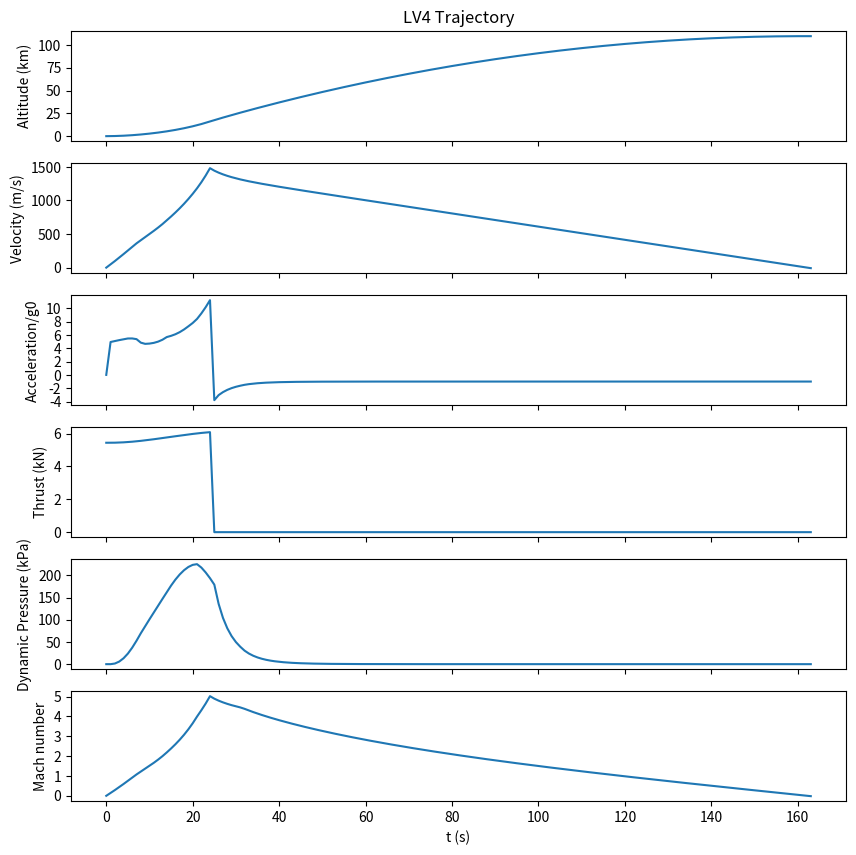

Generate this figure with matplotlib:
from math import sqrt, pi, exp, log, cos
import numpy as np

class sim: #A simple forward Euler integration for rocket trajectories
    def dry_mass(L, dia):
        m_avionics = 3.3
        m_recovery = 4
        m_payload = 2
        m_tankage = 20.88683068354522*L*dia*pi
        m_engine = 2
        m_feedsys = 20
        m_airframe  = 6
        return (m_avionics + m_recovery + m_payload + m_tankage 
        + m_engine + m_feedsys + m_airframe)
        
    def propellant_mass(A, L, OF=1.3):
        rho_alc = 852.3 #density of ethanol fuel [kg/m^3]
        rho_lox = 1141.0 #density of lox [kg/m^3]
        L_lox = L/(rho_lox/(rho_alc*OF) + 1)
        m_lox = rho_lox*L_lox*A #oxidizer mass [kg]
        m_alc = rho_alc*(L-L_lox)*A #fuel mass [kg]
        return m_alc + m_lox
    
    def std_at(h): #U.S. 1976 Standard Atmosphere
        if h < 11000:
            T = 15.04 - 0.00649*h
            p = 101.29*((T + 273.1)/288.08)**5.256
        
        elif 11000 <= h and h <25000:
            T = -56.46
            p = 22.65*exp(1.73 - 0.000157*h)
        
        else:
            T = -131.21 + 0.00299*h
            p = 2.488 * ((T + 273.1)/216.6)**(-11.388)
            
        rho = p/(0.2869*(T + 273.1)) #ambient air density
        p_a = p*1000 #ambient air pressure
        T_a = T + 273.1 #ambient air temperature
        return p_a, rho, T_a
        
    def thrust(x, p_ch, T_ch, p_e, ke, Re, mdot):
        p_a = sim.std_at(x)[0] 
        p_t = p_ch*(1 + (ke - 1)/2)**(-ke/(ke - 1)) #Throat pressure
        T_t = T_ch*(1/(1 + (ke - 1)/2)) #Throat temperature
        A_t = (mdot / p_t)*sqrt(Re*T_t/ke) #Throat area
        A_e = A_t*(2/(ke + 1))**(1/(ke - 1))*(p_ch/p_e)**(1/ke) * 1/sqrt((ke + 1)/(ke - 1)*(1 - (p_e/p_ch)**((ke - 1)/ke))) #Exit area
        ex = A_e/A_t
        alpha_t = [14, 11, 10, 9] #lookup table of divergence angles, assuming 80% bell
        ex_t = [5, 10, 15, 20]
        alpha= np.interp(ex, ex_t, alpha_t)
        lam = 0.5*(1 + cos(alpha *pi/180)) #thrust cosine loss correction, even in extreme cases this is definitely not an O(1) effect 
        Ve = lam*sqrt(2*ke/(ke - 1)*Re*T_ch*(1 - (p_e/p_ch)**((ke - 1)/ke))) #exhaust velocity
        F = mdot*Ve + (p_e - p_a)*A_e  #Thrust force, ignoring that isp increases w/ p_ch
        return F, A_t, A_e, Ve
    
    def drag(x, v, A, Ma):
        #check Knudsen number and switch drag models (e.g. rarified gas dyn vs. quadratic drag)
        (p_a, rho, T_a) = sim.std_at(x)
        C_d_t = [0.15, 0.15, 0.3, 0.45, 0.25, 0.2, 0.175, .15, .15] #super cheesy lookup table for drag coefficients (historical data for V-2)
        Ma_t = [0, 0.6, 1.0, 1.1, 2, 3, 4, 5, 5.6]
        C_d = np.interp(Ma, Ma_t, C_d_t)
        
        """
        drag coefficient, placeholder scalar constant should be a function of Mach number 
        e.g. run some simulations in Star and curve fit via Cd = a*Ma**b + C_d0
        """
        
        q = 0.5 * rho * v**2 #dyanmic pressure [Pa]
        D = q * C_d * A #drag force [N]
        return D, q
        
    def trajectory(L, mdot, dia, p_e, p_ch=350, T_ch=3500, ke=1.3, Re=349, x_init=0):
        #Note combustion gas properties ke, Re, T_ch, etc, determined from CEA
        
        #physical constants
        g_0 = 9.81 #gravitational acceleration
        dt = 1 #time step
        ka = 1.4 #Ratio of specific heats, air
        Ra = 287.1 #avg. specific gas constant (dry air)
    
        #LV design variables
        dia *= 0.0254 #convert in to m
        A = pi*(dia/2)**2 #airframe frontal area projected onto a circle of raduis r
        m_dry = sim.dry_mass(L, A) #dry mass, call from function
        mdot = mdot #mass flow rate
        mdot_old = mdot
        p_ch *= 6894.76 #chamber pressure, convert psi to Pa
        p_e *= 1000 #exit pressure, convert kPa to Pa
    
    
        #initial conditions
        x = [x_init]
        v = [0]
        a = [0]
        t = [0]
        rho = [sim.std_at(x[-1])[1]]
        p_a = [sim.std_at(x[-1])[0]]
        T_a = [sim.std_at(x[-1])[2]]
        m_prop = [sim.propellant_mass(A, L)]
        m = [m_dry + m_prop[-1]]
        (F, A_t, A_e, Ve) = sim.thrust(x[-1], p_ch, T_ch, p_e, ke, Re, mdot)
        F = [F]
        D = [0]
        Ma = [0]
        q = [0]
        r = (m_prop[0] + m_dry)/m_dry #mass ratio
        dV1 = 'abcd' #Ve*log(r)/1000 #Tsiolkovsky's bane
        
        while True:
            p_a.append(sim.std_at(x[-1])[0])
            rho.append(sim.std_at(x[-1])[1])
            T_a.append(sim.std_at(x[-1])[2])
            if m_prop[-1] > 0:
                (Fr, A_t, A_e, Ve) = sim.thrust(x[-1], p_ch, T_ch, p_e, ke, Re, mdot)
                F.append(Fr)
                m_prop.append(m_prop[-1] - mdot*dt)
            else:
                Ve = sim.thrust(x[-1], p_ch, T_ch, p_e, ke, Re, mdot_old)[3]
                F.append(0)
                mdot = 0
                m_prop[-1] = 0
            q.append(sim.drag(x[-1], v[-1], A, Ma[-1])[1])
            D.append(sim.drag(x[-1], v[-1], A, Ma[-1])[0])
            a.append((F[-1] - D[-1])/m[-1] - g_0)
            v.append(a[-1]*dt + v[-1])
            x.append(v[-1]*dt + x[-1]) 
            Ma.append(v[-1]/sqrt(ka*Ra*T_a[-1]))
            t.append(t[-1] + dt)
            m.append(m_dry + m_prop[-1])
            TWR = a[1]/g_0 #constraint
            ex = A_e/A_t
            S_crit = p_e/p_a[0] #constraint
            if v[-1] <= 0:
                x = np.array(x)
                a = np.array(a)
                F = np.array(F)
                D = np.array(D)
                q = np.array(q)
                return x, v, a, t, F, D, Ma, rho, p_a, T_a, TWR, ex, Ve, A_t, dV1, m, S_crit, q, m_prop
 
if __name__ == '__main__': # Testing
    X0 = [1.35502401,   2.29534546,   8.79278916,  59.48224811, 500]
    L = X0[0]
    mdot = X0[1]
    dia = X0[2]
    p_e = X0[3]
    p_ch = X0[4]
    (alt, v, a, t, F, D, Ma, rho, p_a, T_a, TWR, ex, Ve, A_t, dV1, m, S_crit, q, m_prop) = sim.trajectory(L, mdot, dia, p_e, p_ch)
    
    import matplotlib
    import matplotlib.pyplot as plt
    import pylab
    #%config InlineBackend.figure_formats=['svg']
    #%matplotlib inline
    
    pylab.rcParams['figure.figsize'] = (10.0, 10.0)
    f, (ax1, ax2, ax3, ax4, ax6, ax7) = plt.subplots(6, sharex=True)
    #plt.xlim(0, 1.8)
    ax1.plot(t, alt/1000)
    ax1.set_ylabel("Altitude (km)")
    ax1.yaxis.major.locator.set_params(nbins=6)
    ax1.set_title('LV4 Trajectory')
    ax2.plot(t, v)
    ax2.yaxis.major.locator.set_params(nbins=6)
    ax2.set_ylabel("Velocity (m/s)")
    ax3.plot(t, a/9.81)
    ax3.yaxis.major.locator.set_params(nbins=10)
    ax3.set_ylabel("Acceleration/g0")
    ax4.plot(t, F/1000)
    ax4.yaxis.major.locator.set_params(nbins=6)
    ax4.set_ylabel("Thrust (kN)")
    ax6.plot(t, q/1000)
    ax6.yaxis.major.locator.set_params(nbins=6)
    ax6.set_ylabel("Dynamic Pressure (kPa)")
    ax7.plot(t, Ma)
    ax7.yaxis.major.locator.set_params(nbins=6) 
    ax7.set_ylabel("Mach number")
    ax7.set_xlabel("t (s)")
    plt.show()
    
    print('altitude at apogee = {0:.1f} km'.format(alt[-1]/1000))
    print('mission time at apogee = {0:.1f} s'.format(t[-1]))
    print('TWR at lift off (check TWR > 1) = {0:.2f}'.format(TWR))
    print('design total propellant mass = {0:.3f}'.format(m_prop[0]))
    print('design thrust (sea level) = {0:.1f} kN'.format(F[0]/1000))
    j = 0
    for i in F:
        if i == 0:
            fdex = j
            break
        j += 1
    print('design thrust (vacuum) = {0:.1f} kN'.format(F[fdex - 1]/1000))
    print('design burn time = {} s'.format(fdex))
    print('design expansion ratio = {0:.1f}'.format(ex))
    print('design throat area = {0:.1f} in^2'.format(A_t/0.0254**2))
    print('design isp = {0:.1f} s'.format(Ve/9.81))
    print('design GLOW = {0:.1f} kg'.format(m[0]))
    print('L/D ratio (check < 15) = {0:.2f}'.format((L+2)/(dia*0.0254)))
    print('Sommerfield criterion (check pe/pa >= 0.3) = {0:.1f}'.format(S_crit))
    print('design dV = {} km/s c.f. required potential energy est = {} km/s'.format(dV1, sqrt(2*9.81*alt[-1])/1000))